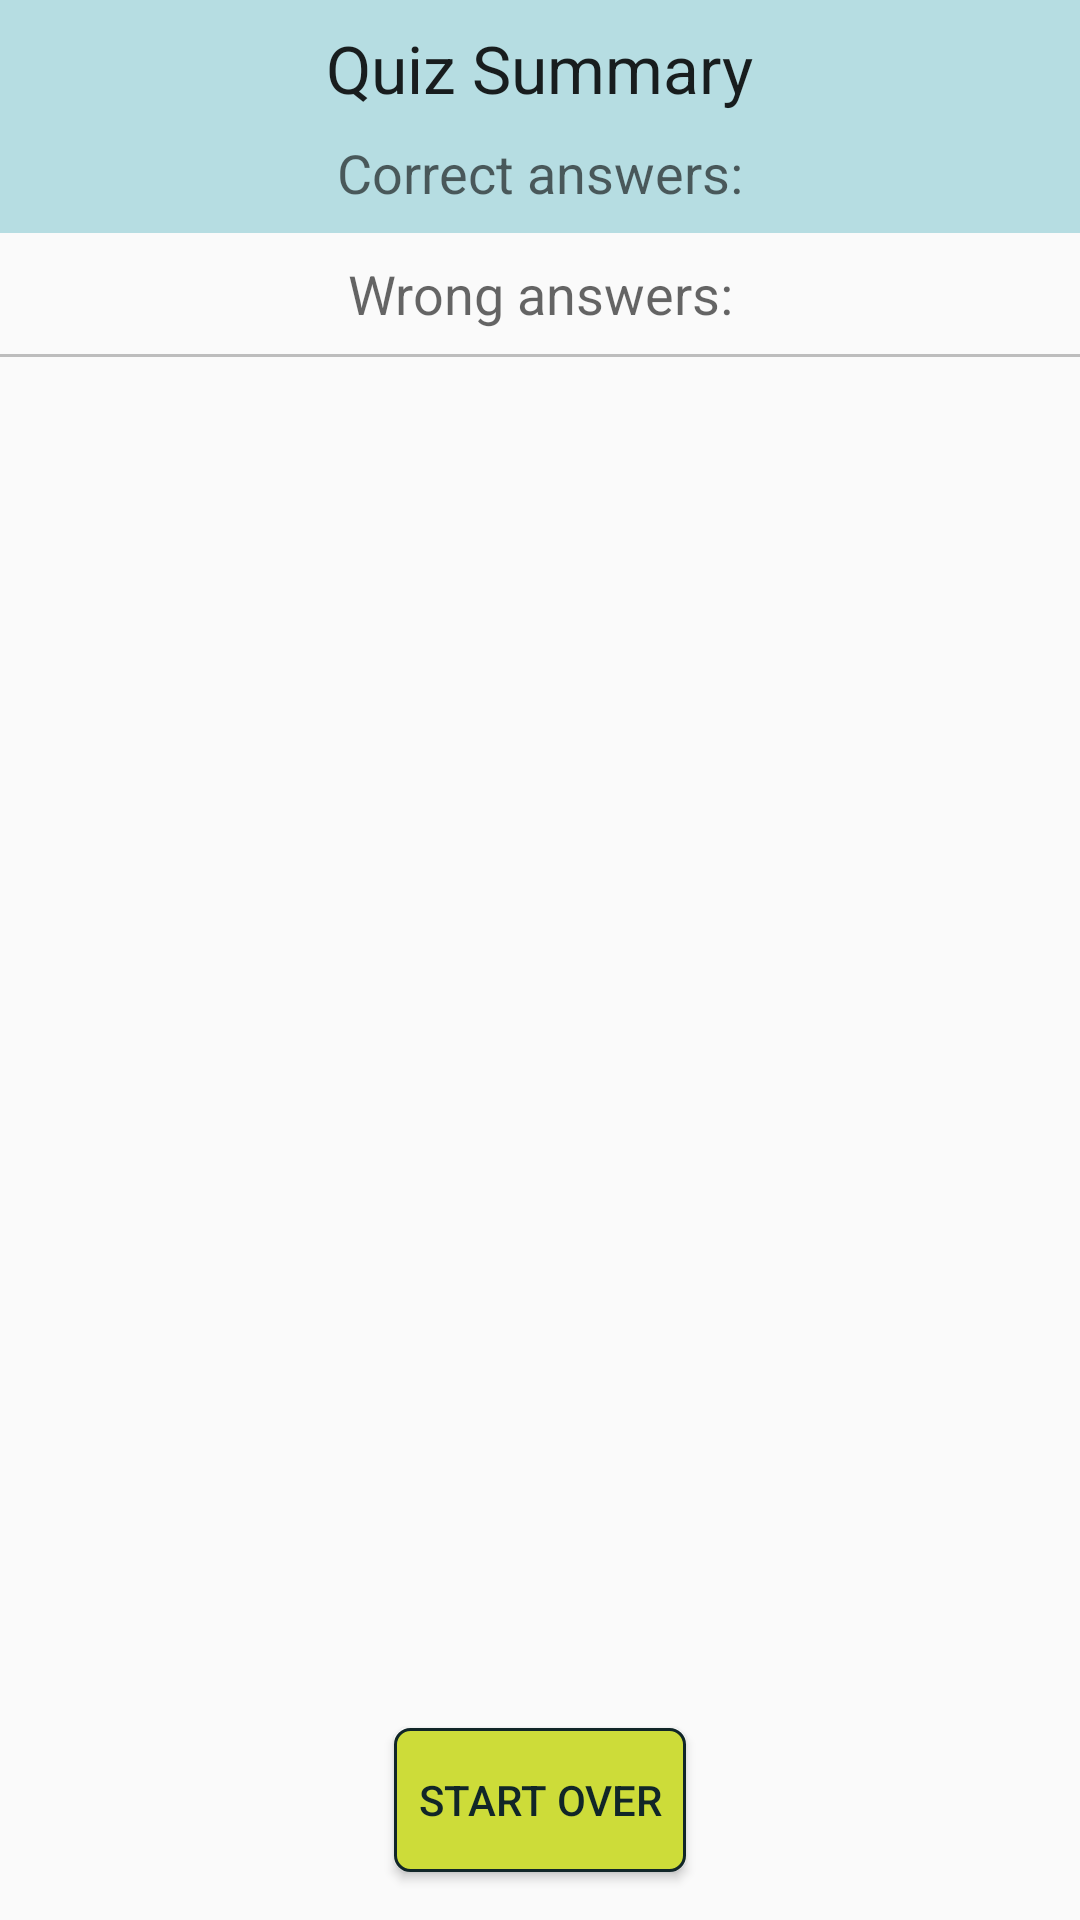

Reconstruct the res/layout file that produces this screen, plus the resources it refers to.
<!-- AndroidManifest.xml: application theme AppTheme -->
<!-- res/layout/activity_quiz_summary.xml -->
<?xml version="1.0" encoding="utf-8"?>
<android.support.constraint.ConstraintLayout
    xmlns:android="http://schemas.android.com/apk/res/android"
    xmlns:app="http://schemas.android.com/apk/res-auto"
    xmlns:tools="http://schemas.android.com/tools"
    android:layout_width="match_parent"
    android:layout_height="match_parent"
    android:orientation="vertical"
    tools:context="com.android.example.quizapp.QuizSummaryActivity">

    <LinearLayout
        android:id="@+id/QuizSummary_heading"
        android:layout_width="0dp"
        android:layout_height="wrap_content"
        android:background="@color/colorPrimaryLight"
        android:orientation="vertical"
        android:paddingBottom="@dimen/single_margin"
        app:layout_constraintLeft_toLeftOf="parent"
        app:layout_constraintRight_toRightOf="parent"
        app:layout_constraintTop_toTopOf="parent">

        <TextView

            style="@style/textView_centered_heading"
            android:layout_width="wrap_content"
            android:layout_height="wrap_content"
            android:text="@string/quiz_summary"
            android:textAppearance="@style/Base.TextAppearance.AppCompat.Large"

            />

        <TextView
            android:id="@+id/QuizSummary_quizResults_TextView"
            style="@style/textView_centered"
            android:layout_width="wrap_content"
            android:layout_height="wrap_content"
            android:text="@string/correct_answers"
            android:textAppearance="@style/Base.TextAppearance.AppCompat.Medium"/>

    </LinearLayout>

    <TextView
        android:id="@+id/QuizSummary_wrongAnswers_TextView"
        style="@style/textView_centered"
        android:layout_width="wrap_content"
        android:layout_height="wrap_content"
        android:text="@string/wrong_answers"
        android:textAppearance="@style/Base.TextAppearance.AppCompat.Medium"
        app:layout_constraintLeft_toLeftOf="parent"
        app:layout_constraintRight_toRightOf="parent"
        app:layout_constraintTop_toBottomOf="@+id/QuizSummary_heading"
        />

    <View
        android:id="@+id/QuizSummary_topDivider"
        android:layout_width="0dp"
        android:layout_height="1dp"
        android:layout_marginTop="@dimen/single_margin"
        android:background="@color/divider"
        app:layout_constraintLeft_toLeftOf="parent"
        app:layout_constraintRight_toRightOf="parent"
        app:layout_constraintTop_toBottomOf="@+id/QuizSummary_wrongAnswers_TextView"
        />


    <ListView
        android:id="@+id/QuizSummary_wrongAnswers_LinearLayout"
        android:layout_width="0dp"
        android:layout_height="0dp"
        app:layout_constraintBottom_toTopOf="@+id/QuizSummary_startOverBtn"
        app:layout_constraintLeft_toLeftOf="parent"
        app:layout_constraintRight_toRightOf="parent"
        app:layout_constraintTop_toBottomOf="@+id/QuizSummary_topDivider"/>

    <Button
        android:id="@+id/QuizSummary_startOverBtn"
        style="@style/buttons"
        android:layout_width="wrap_content"
        android:layout_height="wrap_content"
        android:layout_marginBottom="@dimen/double_margin"
        android:onClick="onStartOverClick"
        android:text="@string/start_over"
        app:layout_constraintBottom_toBottomOf="parent"
        app:layout_constraintLeft_toLeftOf="parent"
        app:layout_constraintRight_toRightOf="parent"
        app:layout_constraintTop_toBottomOf="@id/QuizSummary_wrongAnswers_LinearLayout"
        />


</android.support.constraint.ConstraintLayout>
<!-- resources referenced by this layout -->
<resources>
  <color name="colorPrimaryLight">#b6dde2</color>
  <color name="divider">#BDBDBD</color>
  <dimen name="double_margin">16dp</dimen>
  <dimen name="single_margin">8dp</dimen>
  <string name="correct_answers">Correct answers:</string>
  <string name="quiz_summary">Quiz Summary</string>
  <string name="start_over">Start Over</string>
  <string name="wrong_answers">Wrong answers:</string>
  <style name="buttons">
          <item name="android:layout_height">wrap_content</item>
          <item name="android:layout_width">wrap_content</item>
          <item name="android:layout_marginTop">16dp</item>
          <item name="android:layout_gravity">center</item>
          <item name="android:paddingLeft">8dp</item>
          <item name="android:paddingRight">8dp</item>
          <item name="android:textColor">@color/colorSecondaryText</item>
          <item name="android:background">@drawable/button_shape</item>
      </style>
  <style name="textView_centered" parent="textView_basic">
          <item name="android:layout_gravity">center</item>
      </style>
  <style name="textView_centered_heading" parent="textView_centered">
          <item name="android:textAppearance">@style/Base.TextAppearance.AppCompat.Large</item>
      </style>
  <style name="AppTheme" parent="Theme.AppCompat.Light.DarkActionBar">
          
          <item name="colorPrimary">@color/colorPrimary</item>
          <item name="colorPrimaryDark">@color/colorPrimaryDark</item>
          <item name="colorAccent">@color/colorAccent</item>
      </style>
  <color name="colorSecondaryText">#112628</color>
  <!-- drawable button_shape (drawable) -->
  <?xml version="1.0" encoding="utf-8"?>
  <selector xmlns:android="http://schemas.android.com/apk/res/android">
      <item android:state_pressed="true">
          <shape android:shape="rectangle">
              <corners android:radius="3dip"/>
              <stroke android:width="1dip" android:color="@color/colorSecondaryText"/>
  
          </shape>
      </item>
      <item android:state_focused="true">
          <shape android:shape="rectangle">
              <corners android:radius="3dip"/>
              <stroke android:width="1dip" android:color="@color/colorSecondaryText"/>
              <solid android:color="@color/colorPrimaryLight"/>
          </shape>
      </item>
      <item>
          <shape android:shape="rectangle">
              <corners android:radius="5dp"/>
              <stroke android:width="1dp" android:color="@color/colorSecondaryText"/>
              <solid android:color="@color/colorAccent"/>
          </shape>
      </item>
  </selector>
  <style name="textView_basic">
          <item name="android:layout_width">wrap_content</item>
          <item name="android:layout_height">wrap_content</item>
          <item name="android:layout_marginTop">8dp</item>
  
  
      </style>
  <color name="colorPrimary">#0097a7</color>
  <color name="colorPrimaryDark">#24494d</color>
  <color name="colorAccent">#CDDC39</color>
</resources>
